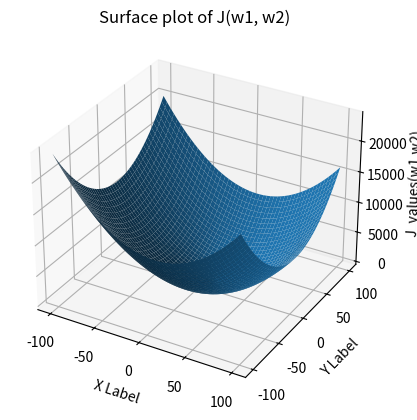
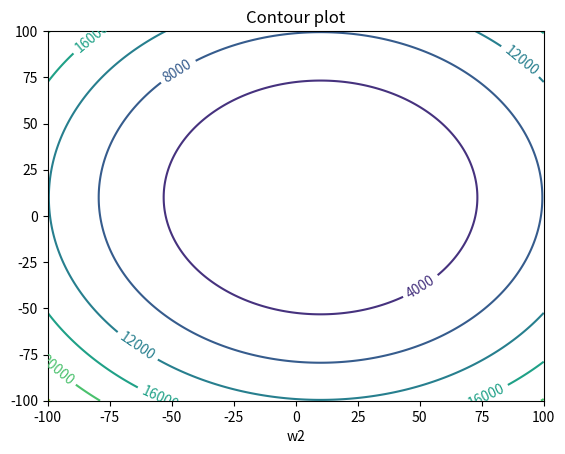

These charts were generated, in order, by the following Python code:
# -*- coding: utf-8 -*-
"""
Created on Wed Mar 13 14:34:31 2024

@author: mdine
"""


# def find_minimum(a, b, n, J):
#     # Step 1: Initialize intermediate points
#     delta_w = (b - a) / n
#     w1 = a
#     w2 = w1 + delta_w
#     w3 = w2 + delta_w
    
#     # Step 2: Check if minimum lies between w1 and w3
#     while J(w1) >= J(w2) <= J(w3):
#         a = w1
#         b = w3
#         delta_w /= n
#         w1 = w2
#         w2 = w3
#         w3 = w2 + delta_w
    
#     # Step 3: Check if the minimum exists between a and b
#     if J(a) < J(b):
#         return a
#     else:
#         return b

# # Define the function J(w)
# def J(w):
#     return w**2 + (54 / w)

# # Example usage:
# a = 0.1   # Lower boundary
# b = 3.5 # Upper boundary
# n = 10  # Number of intermediate points

# minimum = find_minimum(a, b, n, J)
# print("Minimum value occurs at w =", minimum, "with J(w) =", J(minimum))






"""1 . For the function J(w) = w^2 + (54/w), implement the following methods:
    (a) Use the bracketed value (that you got in the last lab) to get to the critical point employing interval halving method and 
    (b) identify the critical point using Newton-Raphson method and (c) verify the result manually using the optimality criteria
    (post this write-up as well in .jpg/.png etc).

"""

"""interval halving method"""


a=1
b=10
e=10**-5
wm=(a+b)/2

stop=1
def J(w):
    return w**2+ (54/w)
while stop:
    L=b-a
    w1= a+ L/4
    w2= b- L/4
    
    if J(w1)< J(wm):
        b=wm
        wm=w1
        L=b-a
        if L<e:
            stop=0
        else:
            w1=a+ L/4
            w2=b- L/4
    if J(w2)<J(wm):
        a=wm
        wm=w2
        if L<e:
            stop=0
        else:
            w1=a+ L/4
            w2=b- L/4
    else:
        a= w1
        b=w2
        L=b-a
        if L<e:
            stop=0
        else:
            w1=a+ L/4
            w2=b- L/4
    
        
print((wm),J(wm))       

    

x=5 #initial guess


def f_derivative(x, h=0.01):
    return (J(x + h) - J(x - h)) / (2 * h)

def s_derivative(x, h=0.01):
    return (J(x + h) - 2*J(x) + J(x - h)) / (h**2)

while True:
    x= x- f_derivative(x)/s_derivative(x)
    if abs(f_derivative(x)) < e:
        break
    
print(x)
    
"""
2.  Plot the surface J(w1, w2) = (w1 - 10)^2 + (w2 - 10)^2.
 Also, generated the corresponding contour plot. Label the plots appropriately.
 Give a suitable title for the figure.
"""
import numpy as np
import matplotlib.pyplot as plt

w1= np.linspace(-100,100,1000)
w2= np.linspace(-100,100,1000)

w1,w2= np.meshgrid(w1,w2)
def J_values(w1,w2):
    return (w1-10)**2+(w2-10)**2
z=(w1-10)**2+ (w2-10)**2
fig = plt.figure()
ax = fig.add_subplot(111, projection='3d')
ax.plot_surface(w1,w2, J_values(w1,w2))
ax.set_xlabel('X Label')
ax.set_ylabel('Y Label')
ax.set_zlabel('J_values(w1,w2)')
ax.set_title('Surface plot of J(w1, w2)')
plt.show()


plt.figure()
contour= plt.contour(w1,w2,z)
plt.clabel(contour)
plt.xlabel("w1")
plt.xlabel("w2")
plt.title("Contour plot")
plt.show()


"""
3. Using line (unidirectional) search, for the function (w1 - 10 )^2 + (w2 - 10)^2, 
find the minimum value along the direction (2, 5). You can assume the start point to be (2,1). 
 Plot the function and its contours along with the minimum value in that direction."""
 

# import numpy as np
# import matplotlib.pyplot as plt

# # Define the function J(w1, w2)
# def J(w1, w2):
#     return (w1 - 10)**2 + (w2 - 10)**2

# # Define the direction vector
# direction = np.array([2, 5])

# # Define the start point
# start_point = np.array([2, 1])

# # Define the step size for line search
# step_size = 0.1

# # Perform unidirectional line search
# current_point = start_point
# while True:
#     next_point = current_point + step_size * direction
#     if J(*next_point) >= J(*current_point):
#         break
#     current_point = next_point

# minimum_value = J(*current_point)

# # Plot the function and its contours
# w1 = np.linspace(0, 20, 100)
# w2 = np.linspace(0, 20, 100)
# w1, w2 = np.meshgrid(w1, w2)
# J_values = J(w1, w2)

# plt.figure(figsize=(8, 6))
# plt.contour(w1, w2, J_values, levels=20, cmap='viridis')
# plt.plot(current_point[0], current_point[1], 'ro')
# plt.xlabel('w1')
# plt.ylabel('w2')
# plt.title('Contour plot of J(w1, w2) with minimum value along (2, 5)')
# plt.colorbar(label='J(w1, w2)')
# plt.grid(True)
# plt.show()

# print("Minimum value along direction (2, 5):", minimum_value)

def j(a):
    x=2+a*2 
    y=1+a*5
    return (x - 10 )**2 + (y - 10)**2



a=-100;  b=100;    n=2000



def bracket(a,b,n):
    del_w=(b-a)/n    
    w1=a
    w2=w1+del_w
    w3=w2+del_w
    while(w3<=b):
        if j(w1)>=j(w2)<=j(w3):
            flag=1
            break
        
        else:
            w1 = w2
            w2 = w3
            w3 = w2 + del_w
    
    if flag==1:
        print('minima is between {} and {}'.format(w1,w3))
    else:
        print('minima is either {} or {}'.format(a,b))
bracket(a,b,n)
 

 
 
 
 
 
 
 